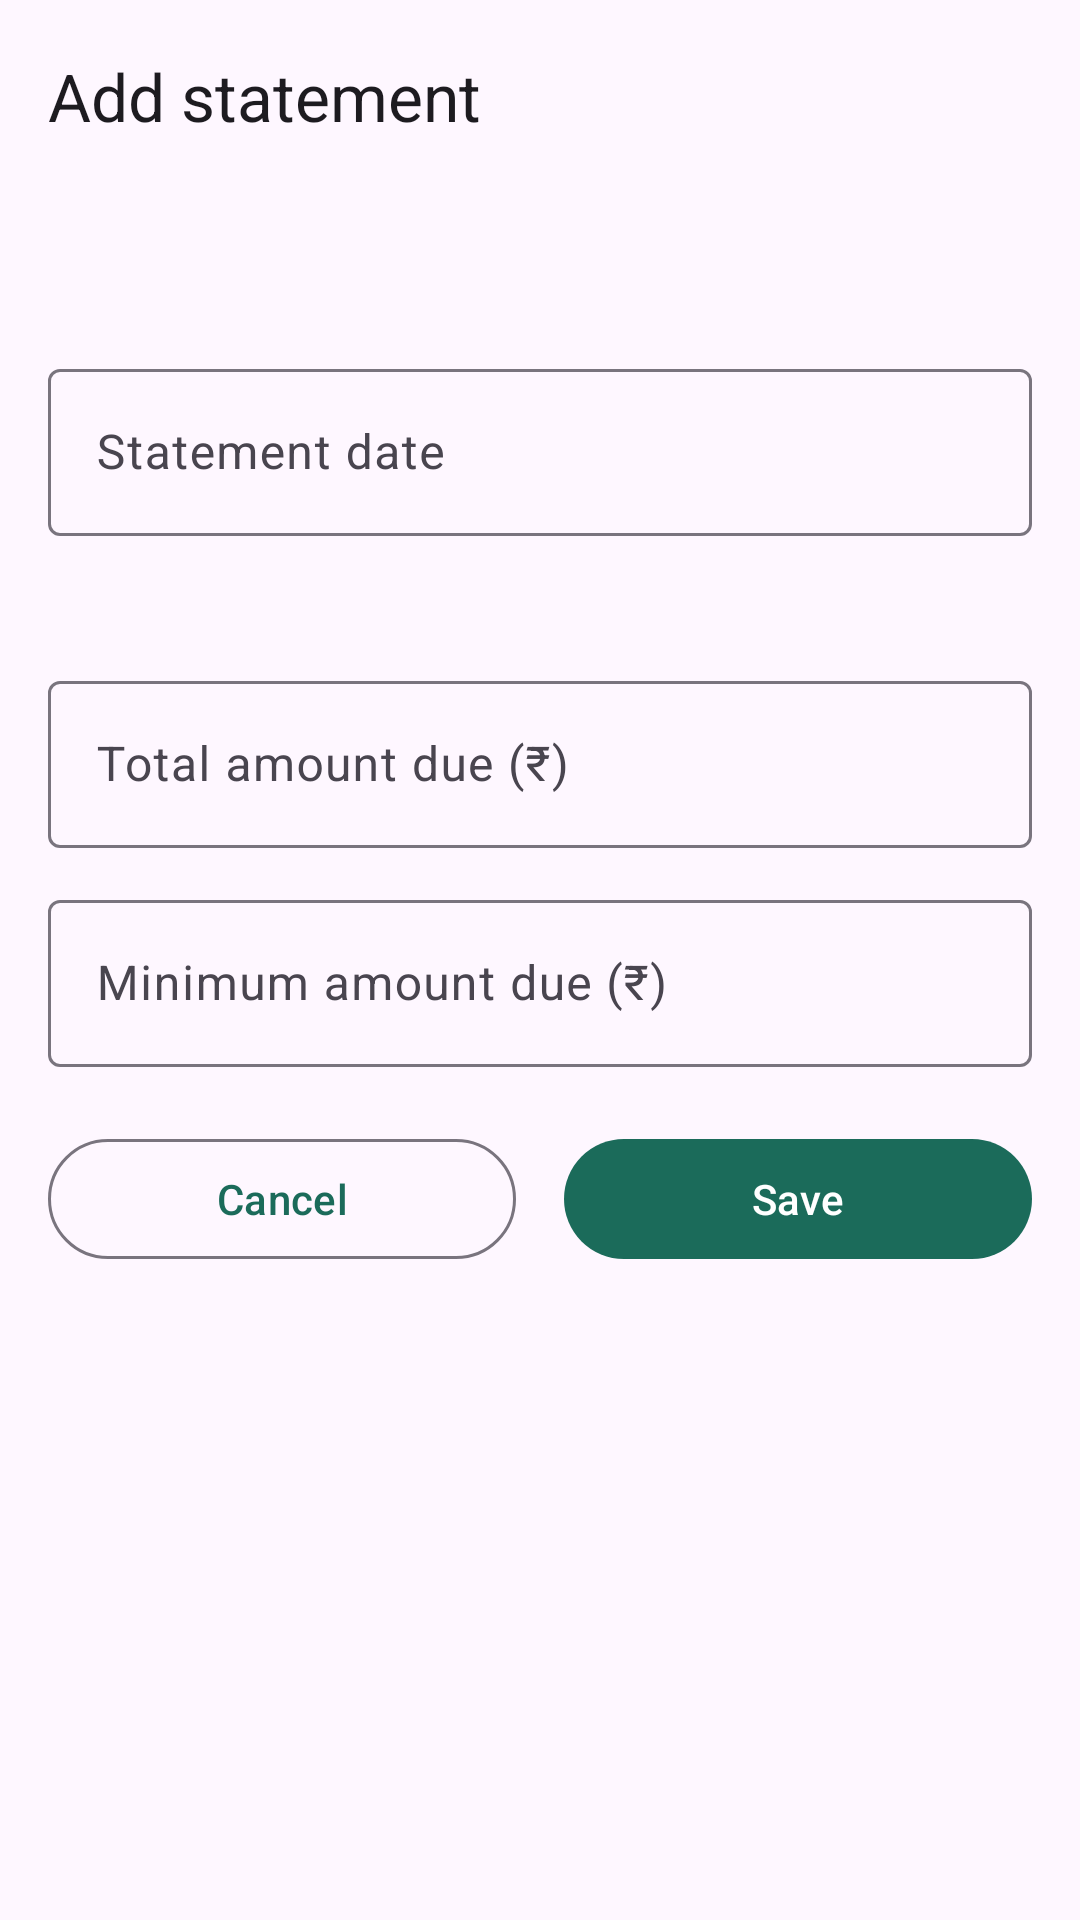

Android layout source for this screen:
<!-- AndroidManifest.xml: application theme Theme.SmartFinanceManager -->
<!-- res/layout/activity_add_statement.xml -->
<?xml version="1.0" encoding="utf-8"?>
<LinearLayout xmlns:android="http://schemas.android.com/apk/res/android"
    xmlns:app="http://schemas.android.com/apk/res-auto"
    android:id="@+id/add_statement_root"
    android:layout_width="match_parent"
    android:layout_height="match_parent"
    android:background="?attr/colorSurface"
    android:orientation="vertical">

    <com.google.android.material.appbar.MaterialToolbar
        android:layout_width="match_parent"
        android:layout_height="?attr/actionBarSize"
        app:title="Add statement" />

    <ScrollView
        android:layout_width="match_parent"
        android:layout_height="0dp"
        android:layout_weight="1"
        android:fillViewport="true">

        <LinearLayout
            android:layout_width="match_parent"
            android:layout_height="wrap_content"
            android:orientation="vertical"
            android:padding="16dp">

            <TextView
                android:id="@+id/tv_statement_card"
                android:layout_width="match_parent"
                android:layout_height="wrap_content"
                android:textAppearance="?attr/textAppearanceTitleMedium" />

            <com.google.android.material.textfield.TextInputLayout
                android:id="@+id/til_statement_date"
                style="@style/Widget.Material3.TextInputLayout.OutlinedBox"
                android:layout_width="match_parent"
                android:layout_height="wrap_content"
                android:layout_marginTop="16dp"
                android:hint="Statement date">

                <com.google.android.material.textfield.TextInputEditText
                    android:id="@+id/et_statement_date"
                    android:layout_width="match_parent"
                    android:layout_height="wrap_content"
                    android:clickable="true"
                    android:focusable="false"
                    android:inputType="none" />
            </com.google.android.material.textfield.TextInputLayout>

            <TextView
                android:id="@+id/tv_due_info"
                android:layout_width="match_parent"
                android:layout_height="wrap_content"
                android:layout_marginTop="8dp"
                android:textAppearance="?attr/textAppearanceBodyMedium" />

            <com.google.android.material.textfield.TextInputLayout
                android:id="@+id/til_total_due"
                style="@style/Widget.Material3.TextInputLayout.OutlinedBox"
                android:layout_width="match_parent"
                android:layout_height="wrap_content"
                android:layout_marginTop="16dp"
                android:hint="Total amount due (₹)">

                <com.google.android.material.textfield.TextInputEditText
                    android:id="@+id/et_total_due"
                    android:layout_width="match_parent"
                    android:layout_height="wrap_content"
                    android:inputType="numberDecimal" />
            </com.google.android.material.textfield.TextInputLayout>

            <com.google.android.material.textfield.TextInputLayout
                android:id="@+id/til_min_due"
                style="@style/Widget.Material3.TextInputLayout.OutlinedBox"
                android:layout_width="match_parent"
                android:layout_height="wrap_content"
                android:layout_marginTop="12dp"
                android:hint="Minimum amount due (₹)">

                <com.google.android.material.textfield.TextInputEditText
                    android:id="@+id/et_min_due"
                    android:layout_width="match_parent"
                    android:layout_height="wrap_content"
                    android:inputType="numberDecimal" />
            </com.google.android.material.textfield.TextInputLayout>

            <LinearLayout
                android:layout_width="match_parent"
                android:layout_height="wrap_content"
                android:layout_marginTop="20dp"
                android:orientation="horizontal">

                <com.google.android.material.button.MaterialButton
                    android:id="@+id/btn_cancel_statement"
                    style="@style/Widget.Material3.Button.OutlinedButton"
                    android:layout_width="0dp"
                    android:layout_height="wrap_content"
                    android:layout_marginEnd="8dp"
                    android:layout_weight="1"
                    android:text="Cancel" />

                <com.google.android.material.button.MaterialButton
                    android:id="@+id/btn_save_statement"
                    android:layout_width="0dp"
                    android:layout_height="wrap_content"
                    android:layout_marginStart="8dp"
                    android:layout_weight="1"
                    android:text="Save" />
            </LinearLayout>
        </LinearLayout>
    </ScrollView>
</LinearLayout>
<!-- resources referenced by this layout -->
<resources>
  <style name="Theme.SmartFinanceManager" parent="Base.Theme.SmartFinanceManager" />
  <style name="Base.Theme.SmartFinanceManager" parent="Theme.Material3.DayNight.NoActionBar">
          <item name="colorPrimary">@color/brand_primary</item>
          <item name="colorOnPrimary">@color/white</item>
          <item name="colorSecondary">@color/brand_secondary</item>
      </style>
  <color name="brand_primary">#1B6B5A</color>
  <color name="white">#FFFFFFFF</color>
  <color name="brand_secondary">#3F6374</color>
</resources>
